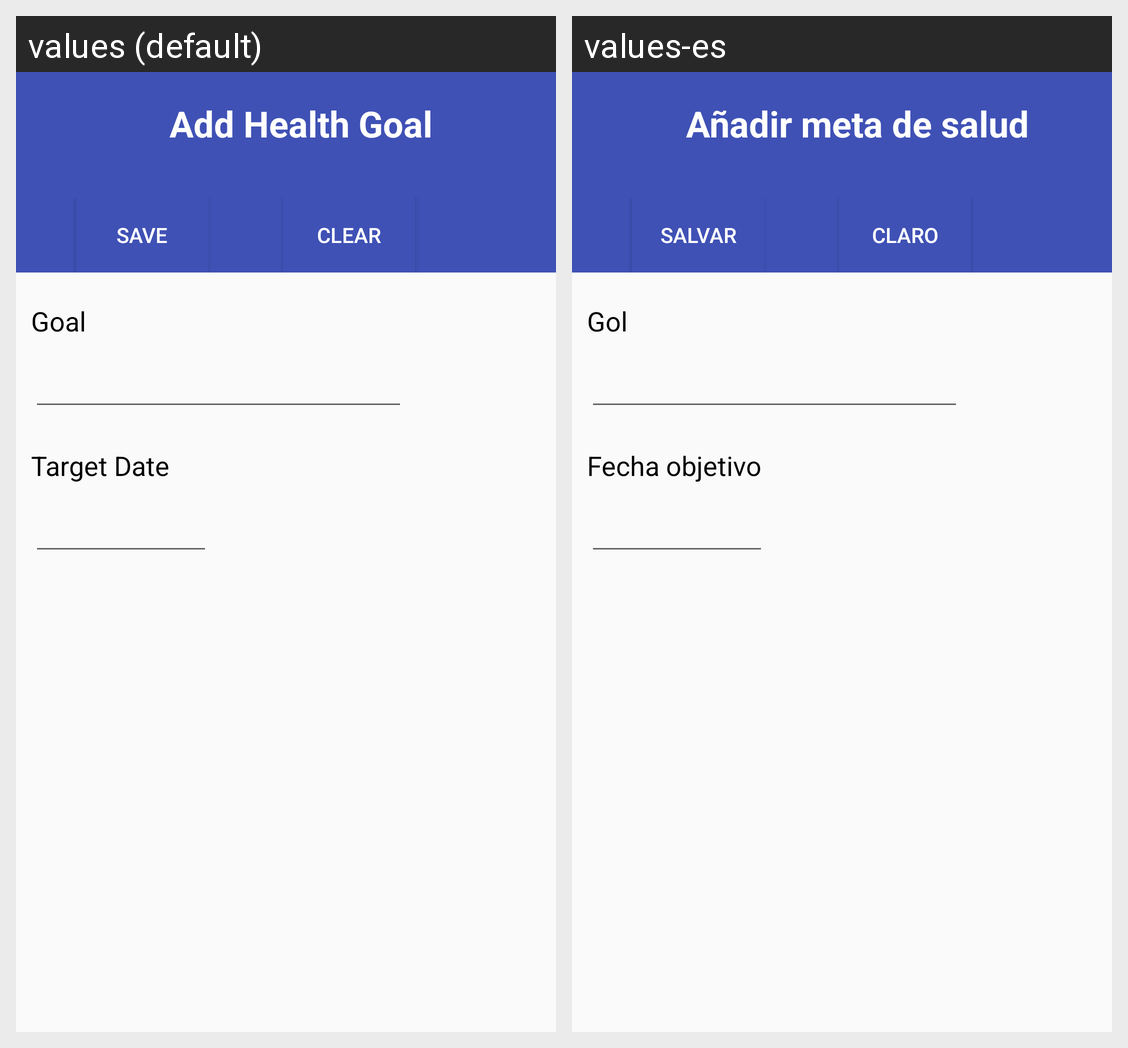

For this localized Android screen grid, give each drawn string resource with its value in every locale shown.
Android screen res/layout/content_goal.xml rendered under 2 locales, left to right: values (default), values-es. Device: Nexus 5 (rendered at 1080×1920; each locale shown at half size, 540×960, under a caption strip naming it); theme AppTheme.
Strings drawn on this screen, with the default value and each locale's value (text and hints the layout hard-codes, and strings that could not be matched under every locale, appear in the picture but are not listed):

title_activity_goal
  values: Add Health Goal
  values-es: Añadir meta de salud

save
  values: Save
  values-es: Salvar

clear
  values: Clear
  values-es: Claro

goal
  values: Goal
  values-es: Gol

targetdate
  values: Target Date
  values-es: Fecha objetivo
